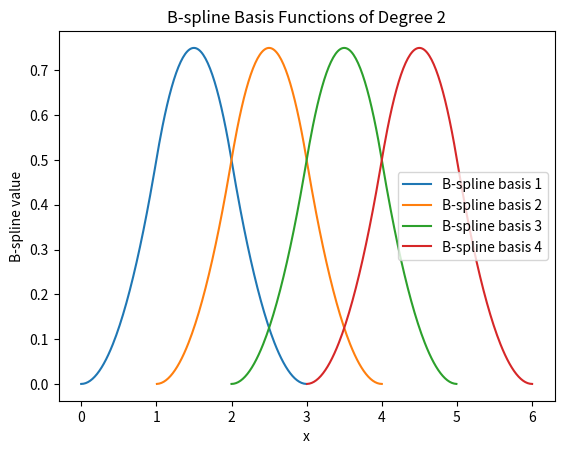

The script that saved this image:
import numpy as np
import matplotlib.pyplot as plt
from scipy.interpolate import BSpline

def plot_b_spline_basis(knots, degree):
    # Create a range of x values for plotting the B-spline
    x = np.linspace(knots[0], knots[-1], num=400)
    
    # Create a figure and axis for plotting
    fig, ax = plt.subplots()
    
    # Calculate and plot the B-spline basis functions for each knot interval
    for i in range(len(knots) - degree - 1):
        t = knots[i:i + degree + 2]  # Local knot vector
        spl = BSpline.basis_element(t, extrapolate=False)
        y = spl(x)
        ax.plot(x, y, label=f'B-spline basis {i + 1}')
    
    # Setting the plot title and labels
    ax.set_title(f'B-spline Basis Functions of Degree {degree}')
    ax.set_xlabel('x')
    ax.set_ylabel('B-spline value')
    ax.legend()
    
    # Show the plot
    plt.show()

# Example usage
knots = np.array([0, 1, 2, 3, 4, 5, 6])
degree = 2  # Quadratic B-splines
plot_b_spline_basis(knots, degree)
